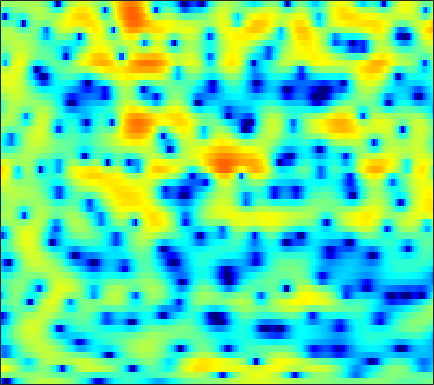

The table this chart was drawn from, first rows:
-12.083, -15.211, -21.216, -19.593, -15.004, -10.823, -7.9402, -6.2782, -4.5019, -3.0964, -1.947, -1.2174, -0.39817, 0.28359, 0.71349, 1.1846, 1.5615, 1.7915, 2.0496, 2.2336, 2.3564, 2.4085, 2.4252, 2.3873
0.6465, 0.3483, 0.02972, -0.1797, -0.2647, -0.2865, -0.2267, -0.141, 0.005817, 0.1719, 0.3449, 0.4676, 0.614, 0.7329, 0.8021, 0.8605, 0.8752, 0.8572, 0.7843, 0.6482, 0.4548, 0.27, -0.02349, -0.3642
5.033, 4.672, 4.157, 3.597, 3.136, 2.461, 1.701, 1.071, 0.1476, -0.8421, -1.825, -2.475, -3.051, -3.141, -2.88, -2.241, -1.49, -0.9713, -0.428, -0.11, -0.0578, -0.2164, -0.7161, -1.621
1.616, 1.324, 0.9447, 0.5627, 0.2606, -0.2007, -0.7674, -1.293, -2.178, -3.303, -4.66, -5.725, -6.792, -6.71, -5.81, -4.107, -2.407, -1.301, -0.1134, 0.7718, 1.387, 1.69, 1.912, 1.956
-9.842, -10.97, -11.22, -9.897, -8.483, -6.678, -5.175, -4.253, -3.26, -2.486, -1.85, -1.431, -0.9088, -0.3965, -0.01215, 0.4982, 0.9968, 1.349, 1.761, 2.094, 2.334, 2.449, 2.52, 2.501
-10.32, -10.8, -10.66, -9.5, -8.25, -6.487, -4.844, -3.741, -2.461, -1.386, -0.4838, 0.09392, 0.7495, 1.294, 1.633, 1.999, 2.273, 2.421, 2.541, 2.569, 2.506, 2.398, 2.173, 1.86
-6.308, -5.803, -5.082, -4.288, -3.651, -2.769, -1.883, -1.239, -0.4263, 0.3124, 0.9606, 1.382, 1.851, 2.209, 2.404, 2.565, 2.61, 2.566, 2.407, 2.134, 1.751, 1.393, 0.829, 0.1814
-5.617, -4.815, -3.809, -2.855, -2.169, -1.286, -0.4479, 0.1409, 0.8637, 1.506, 2.056, 2.401, 2.759, 2.994, 3.084, 3.083, 2.933, 2.715, 2.273, 1.653, 0.8433, 0.1024, -1.062, -2.423
-6.282, -5.583, -4.579, -3.517, -2.704, -1.632, -0.6106, 0.1051, 0.9746, 1.734, 2.369, 2.76, 3.164, 3.425, 3.521, 3.513, 3.337, 3.085, 2.576, 1.839, 0.8416, -0.1063, -1.701, -3.793
-11.97, -11.61, -9.977, -7.776, -6.154, -4.207, -2.561, -1.504, -0.3091, 0.6721, 1.461, 1.939, 2.445, 2.814, 3, 3.128, 3.121, 3.025, 2.768, 2.351, 1.77, 1.226, 0.367, -0.6181
-15.24, -15.46, -12.54, -9.209, -7.179, -5.013, -3.356, -2.371, -1.329, -0.5373, 0.06556, 0.4323, 0.8437, 1.202, 1.457, 1.775, 2.056, 2.229, 2.389, 2.447, 2.386, 2.258, 1.982, 1.593
-4.52, -4.401, -3.976, -3.331, -2.8, -2.129, -1.602, -1.338, -1.213, -1.357, -1.721, -2.063, -2.453, -2.504, -2.189, -1.36, -0.2817, 0.5281, 1.485, 2.252, 2.796, 3.049, 3.189, 3.108
-3.196, -2.683, -1.916, -1.195, -0.7417, -0.3298, -0.2116, -0.3564, -0.9368, -2.066, -3.972, -6.185, -11.24, -28.43, -16.78, -8.273, -4.182, -2.121, -0.09943, 1.393, 2.499, 3.119, 3.684, 3.95
-9.541, -6.647, -4.025, -2.264, -1.334, -0.5217, -0.1395, -0.1131, -0.4049, -1.044, -2.009, -2.881, -4.027, -4.864, -5.098, -4.899, -4.303, -3.697, -2.65, -1.402, -0.078, 0.8831, 1.998, 2.849
-5.272, -4.199, -2.815, -1.627, -0.9111, -0.2034, 0.2391, 0.3905, 0.3731, 0.1048, -0.3967, -0.9173, -1.816, -3.009, -4.16, -6.216, -9.266, -12.53, -14.55, -9.369, -4.973, -2.594, -0.2441, 1.432
-3.035, -2.675, -2.13, -1.575, -1.175, -0.7011, -0.3137, -0.09512, 0.07557, 0.08786, -0.06805, -0.3116, -0.8261, -1.565, -2.291, -3.457, -4.696, -5.428, -5.553, -4.473, -2.78, -1.488, 0.0138, 1.215
-4.45, -4.337, -4.109, -3.768, -3.43, -2.873, -2.251, -1.775, -1.18, -0.6722, -0.2908, -0.09732, 0.04321, 0.07054, 0.03489, -0.0541, -0.1237, -0.1209, -0.003753, 0.2517, 0.6126, 0.9195, 1.321, 1.668
-7.507, -8.104, -8.865, -9.113, -8.679, -7.313, -5.574, -4.282, -2.744, -1.449, -0.4195, 0.2025, 0.8526, 1.321, 1.581, 1.827, 1.979, 2.054, 2.116, 2.137, 2.13, 2.096, 2.013, 1.864
-9.187, -10.95, -14.92, -23.27, -21.07, -12.52, -7.859, -5.434, -3.003, -1.193, 0.1846, 0.9927, 1.827, 2.418, 2.724, 2.978, 3.08, 3.069, 2.952, 2.741, 2.448, 2.18, 1.765, 1.28
-5.889, -6.162, -6.419, -6.312, -5.845, -4.703, -3.24, -2.098, -0.6672, 0.5762, 1.597, 2.211, 2.822, 3.216, 3.37, 3.396, 3.235, 2.997, 2.54, 1.947, 1.247, 0.6832, -0.09284, -0.8473
-3.524, -3.316, -2.926, -2.369, -1.836, -1.016, -0.1071, 0.5863, 1.47, 2.258, 2.905, 3.275, 3.589, 3.692, 3.622, 3.323, 2.771, 2.19, 1.186, -0.08947, -1.609, -2.861, -4.53, -5.895
-4.297, -4.082, -3.416, -2.397, -1.515, -0.3242, 0.8035, 1.572, 2.464, 3.18, 3.705, 3.966, 4.133, 4.061, 3.845, 3.319, 2.485, 1.636, 0.1557, -1.796, -4.383, -6.933, -11.8, -21.55
-12.85, -13.58, -9.544, -5.598, -3.378, -1.123, 0.5723, 1.561, 2.591, 3.348, 3.86, 4.1, 4.239, 4.156, 3.938, 3.429, 2.64, 1.846, 0.4892, -1.212, -3.264, -4.98, -7.307, -9.2
-6.938, -7.047, -5.584, -3.421, -1.93, -0.303, 0.9201, 1.612, 2.288, 2.768, 3.116, 3.315, 3.483, 3.551, 3.505, 3.275, 2.816, 2.289, 1.33, 0.03212, -1.588, -3.036, -5.312, -8.044
-0.1039, 0.02836, 0.3451, 0.7245, 0.9891, 1.23, 1.234, 1.097, 0.7261, 0.292, 0.04723, 0.1326, 0.6015, 1.309, 1.832, 2.335, 2.545, 2.485, 2.098, 1.347, 0.2307, -0.8838, -2.76, -5.136
1.183, 1.478, 1.752, 1.814, 1.692, 1.233, 0.3315, -0.7435, -2.922, -6.533, -12.64, -13.89, -7.38, -3.222, -1.236, 0.5305, 1.577, 2.009, 2.206, 2.068, 1.626, 1.161, 0.4276, -0.3281
0.02107, 0.6457, 1.19, 1.436, 1.412, 1.08, 0.4104, -0.3527, -1.685, -3.244, -4.45, -4.562, -3.537, -1.984, -0.8892, 0.2603, 1.053, 1.42, 1.643, 1.601, 1.36, 1.083, 0.6313, 0.1456
-0.7119, 0.1271, 0.9133, 1.394, 1.579, 1.629, 1.477, 1.273, 0.9332, 0.6083, 0.3952, 0.334, 0.4294, 0.6331, 0.8219, 1.038, 1.146, 1.135, 0.9763, 0.6341, 0.1361, -0.3504, -1.118, -1.968
0.2746, 0.8883, 1.506, 1.913, 2.097, 2.215, 2.207, 2.159, 2.046, 1.923, 1.802, 1.72, 1.623, 1.518, 1.423, 1.255, 0.9905, 0.7164, 0.2306, -0.4194, -1.281, -2.088, -3.44, -5.176
1.973, 2.209, 2.411, 2.471, 2.444, 2.332, 2.184, 2.059, 1.907, 1.772, 1.651, 1.575, 1.431, 1.265, 1.087, 0.7846, 0.3951, 0.03165, -0.5478, -1.255, -2.14, -2.934, -4.216, -5.872
3.769, 3.666, 3.365, 2.896, 2.452, 1.784, 1.138, 0.7342, 0.4196, 0.3551, 0.462, 0.5571, 0.6296, 0.5523, 0.3906, 0.02286, -0.4529, -0.8525, -1.412, -1.976, -2.515, -2.946, -3.544, -4.165
5.849, 5.508, 4.763, 3.631, 2.466, 0.4244, -2.19, -4.11, -5.011, -3.478, -1.587, -0.5768, 0.2218, 0.3497, 0.0987, -0.6687, -1.804, -2.703, -3.638, -3.95, -3.755, -3.502, -3.302, -3.28
6.594, 6.344, 5.691, 4.556, 3.333, 1.026, -2.181, -5.057, -6.372, -3.516, -0.9289, 0.3097, 1.088, 0.9892, 0.3489, -1.371, -4.508, -8.519, -20.64, -13.31, -7.346, -5.261, -4.029, -4.078
3.429, 3.574, 3.512, 3.175, 2.785, 2.157, 1.515, 1.151, 0.9454, 1.093, 1.362, 1.557, 1.569, 1.287, 0.7484, -0.3001, -1.716, -2.882, -4.067, -4.254, -3.826, -3.486, -3.413, -3.981
-0.6749, -0.2215, 0.126, 0.3255, 0.3931, 0.4727, 0.5561, 0.6838, 0.9011, 1.145, 1.406, 1.545, 1.658, 1.607, 1.475, 1.157, 0.7374, 0.4032, 0.01044, -0.342, -0.6175, -0.8273, -1.161, -1.548
-3.595, -3.36, -3.275, -3.295, -3.253, -3.003, -2.433, -1.871, -1.022, -0.1979, 0.5459, 1.006, 1.501, 1.816, 1.98, 2.056, 2.02, 1.936, 1.753, 1.492, 1.19, 0.9335, 0.5697, 0.1837
-4.626, -5.286, -6.715, -8.858, -10.47, -10.75, -8.217, -6.048, -3.616, -1.703, -0.2704, 0.5846, 1.454, 2.112, 2.456, 2.781, 2.942, 2.958, 2.84, 2.611, 2.241, 1.901, 1.378, 0.8026
-2.995, -3.954, -5.875, -8.573, -10.95, -11.71, -8.488, -6.028, -3.445, -1.55, -0.1319, 0.7135, 1.634, 2.378, 2.813, 3.258, 3.526, 3.597, 3.517, 3.216, 2.68, 2.118, 1.163, 0.02734
-0.02093, -0.3738, -0.9306, -1.5, -1.812, -1.942, -1.744, -1.461, -1.007, -0.6038, -0.21, 0.1328, 0.7098, 1.406, 1.996, 2.705, 3.251, 3.508, 3.595, 3.312, 2.66, 1.874, 0.3715, -1.808
1.36, 1.485, 1.579, 1.526, 1.427, 1.183, 0.7454, 0.2718, -0.6632, -1.997, -3.681, -4.782, -4.82, -3.016, -1.294, 0.6578, 2.061, 2.764, 3.249, 3.266, 2.821, 2.182, 0.9129, -0.8739
-0.0959, 0.6412, 1.398, 1.863, 2.004, 1.9, 1.408, 0.7614, -0.6274, -2.78, -6.222, -9.755, -11.04, -6.179, -3.253, -0.5647, 1.173, 2.012, 2.658, 2.876, 2.694, 2.343, 1.608, 0.6508
-3.061, -1.472, 0.03261, 1.046, 1.506, 1.786, 1.736, 1.485, 0.9321, 0.1883, -0.5559, -0.9496, -1.07, -0.6917, -0.1776, 0.5488, 1.178, 1.519, 1.787, 1.81, 1.617, 1.329, 0.7794, 0.04171
-2.646, -1.325, 0.05666, 1.049, 1.574, 2.018, 2.211, 2.213, 2.08, 1.828, 1.551, 1.343, 1.128, 0.9952, 0.9196, 0.857, 0.7822, 0.7085, 0.555, 0.3122, -0.0158, -0.3346, -0.8573, -1.518
-0.06035, 0.6217, 1.431, 2.054, 2.41, 2.722, 2.85, 2.847, 2.708, 2.458, 2.106, 1.796, 1.337, 0.8439, 0.4552, -0.06055, -0.5717, -0.9432, -1.42, -1.835, -2.222, -2.487, -2.858, -3.264
2.08, 2.468, 2.906, 3.244, 3.415, 3.521, 3.484, 3.358, 3.054, 2.604, 1.998, 1.46, 0.6252, -0.3259, -1.081, -2.145, -3.212, -3.985, -4.88, -5.514, -5.817, -5.829, -5.646, -5.394
3.384, 3.617, 3.853, 4.022, 4.079, 4.055, 3.896, 3.661, 3.189, 2.495, 1.582, 0.7389, -0.5931, -2.139, -3.428, -5.326, -7.4, -9.057, -11.34, -13.33, -13.54, -12.34, -10.1, -8.135
3.708, 3.774, 3.882, 3.994, 4.074, 4.122, 4.03, 3.831, 3.34, 2.539, 1.385, 0.2544, -1.638, -4.002, -6.047, -9.009, -11.9, -13.9, -16.81, -21.02, -21.36, -16.84, -11.93, -8.674
2.521, 2.15, 2.04, 2.411, 2.906, 3.584, 4.06, 4.215, 4.067, 3.491, 2.413, 1.234, -0.9069, -3.917, -7.046, -13.26, -28.42, -22.19, -14.96, -11.9, -9.797, -8.355, -6.488, -4.856
-2.37, -5.977, -8.96, -4.067, -0.9189, 1.85, 3.536, 4.285, 4.734, 4.646, 4.059, 3.294, 1.898, 0.08769, -1.531, -3.686, -5.239, -5.653, -5.227, -4.306, -3.357, -2.737, -2.027, -1.486
-1.87, -3.276, -3.903, -2.476, -0.8954, 0.9933, 2.39, 3.082, 3.638, 3.79, 3.603, 3.264, 2.611, 1.792, 1.126, 0.2899, -0.4122, -0.7983, -1.107, -1.26, -1.278, -1.284, -1.377, -1.611
0.2361, 0.1523, 0.2416, 0.6026, 0.9885, 1.562, 2.079, 2.387, 2.645, 2.716, 2.61, 2.44, 2.068, 1.586, 1.188, 0.6124, 0.01842, -0.3873, -0.901, -1.345, -1.726, -1.963, -2.271, -2.659
0.6277, 0.9494, 1.317, 1.633, 1.836, 2.059, 2.207, 2.284, 2.287, 2.215, 2.058, 1.887, 1.589, 1.197, 0.8364, 0.244, -0.4428, -1.033, -1.855, -2.624, -3.255, -3.553, -3.647, -3.517
0.9437, 1.462, 1.926, 2.188, 2.288, 2.297, 2.187, 2.025, 1.767, 1.497, 1.267, 1.111, 0.961, 0.766, 0.5182, -0.01086, -0.8605, -1.799, -3.477, -5.707, -8.012, -8.795, -7.558, -5.275
1.355, 1.54, 1.67, 1.7, 1.637, 1.387, 0.8886, 0.3023, -0.6631, -1.672, -2.244, -2.13, -1.454, -0.649, -0.2165, -0.02878, -0.4459, -1.166, -2.885, -5.694, -9.804, -11.79, -8.261, -4.309
-0.952, -1.645, -2.071, -1.901, -1.652, -1.532, -2.008, -2.893, -5.243, -10, -23.63, -14.55, -6.736, -3.078, -1.431, -0.1682, 0.37, 0.4191, 0.127, -0.3801, -0.7875, -0.8644, -0.5376, 0.2097
-6.807, -12.69, -16.87, -8.608, -5.621, -3.508, -2.667, -2.625, -3.152, -3.991, -4.368, -3.906, -2.55, -0.9957, -0.03847, 0.9223, 1.519, 1.726, 1.802, 1.69, 1.488, 1.335, 1.142, 1.019
-1.948, -3.288, -3.981, -3.287, -2.385, -1.304, -0.5402, -0.1952, 0.08743, 0.2596, 0.4503, 0.6749, 1.049, 1.471, 1.769, 2.097, 2.271, 2.288, 2.143, 1.812, 1.264, 0.712, -0.2194, -1.405
1.73, 1.304, 0.9383, 0.8033, 0.828, 0.9493, 1.098, 1.199, 1.301, 1.378, 1.434, 1.467, 1.53, 1.572, 1.605, 1.585, 1.481, 1.348, 1.026, 0.5181, -0.241, -1.04, -2.497, -4.657
